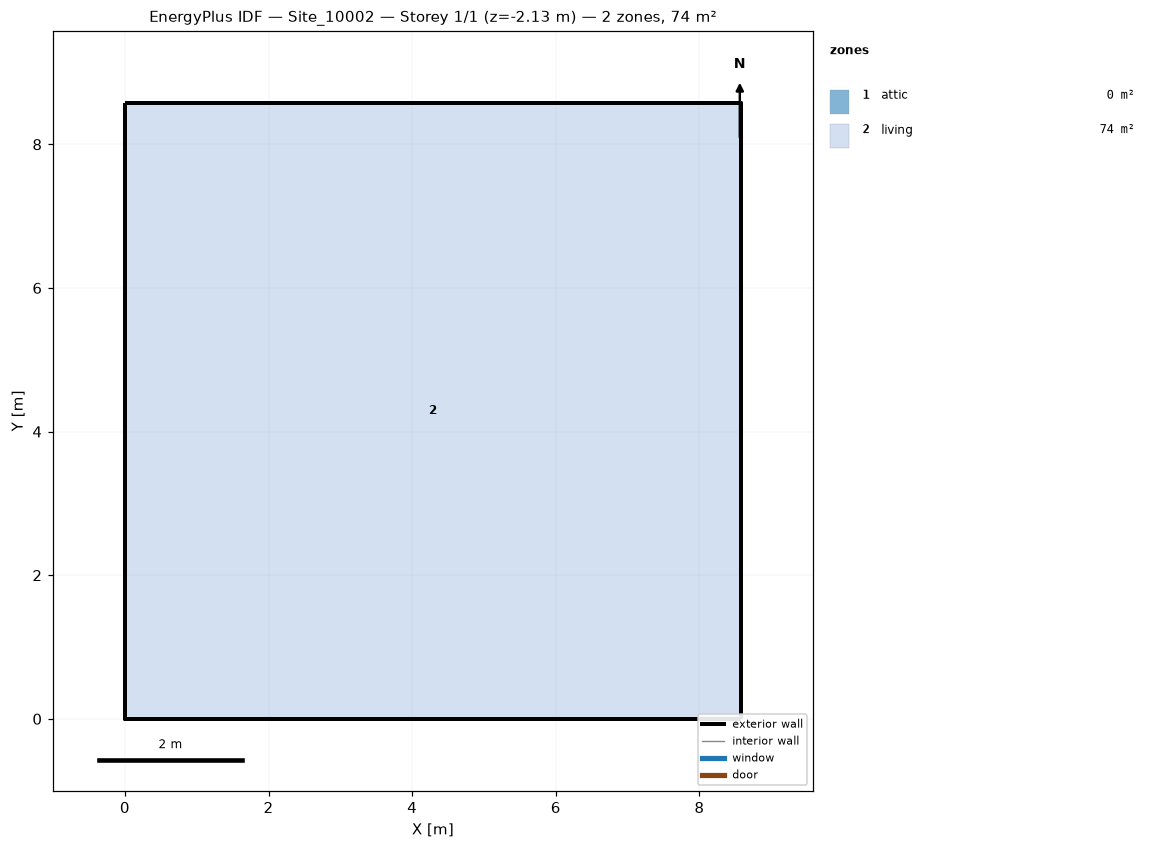
=== STOREY PLAN SPEC (per zone: floor XY polygon, exterior-wall plan segments, windows/doors) ===
zone 1: attic  (0.0 m²)
  exterior wall: (8.58, 0.00) – (8.58, 8.58) – (8.58, 4.29)  [12.9 m]
  exterior wall: (0.00, 8.58) – (0.00, 0.00) – (0.00, 4.29)  [12.9 m]
zone 2: living  (73.6 m²)
  floor: (0.00, 0.00) (0.00, 8.58) (8.58, 8.58) (8.58, 0.00)
  exterior wall: (0.00, 0.00) – (8.58, 0.00)  [8.6 m] x2 surfaces
  exterior wall: (8.58, 0.00) – (8.58, 8.58)  [8.6 m] x2 surfaces
  exterior wall: (8.58, 8.58) – (0.00, 8.58)  [8.6 m] x2 surfaces
  exterior wall: (0.00, 8.58) – (0.00, 0.00)  [8.6 m] x2 surfaces
  interior walls: 4

=== DERIVED (storey summary) ===
Building: Site_10002
Storey: 1 of 1  (floor level z = -2.13 m)
Storey gross floor area: 73.6 m²
Zones on this storey: 2
  - attic: floor 0.0 m²; exterior wall 25.7 m (12.3 m²); WWR 0.0%
  - living: floor 73.6 m²; exterior wall 34.3 m (94.1 m²); WWR 0.0%
Zone adjacency: (none detected)